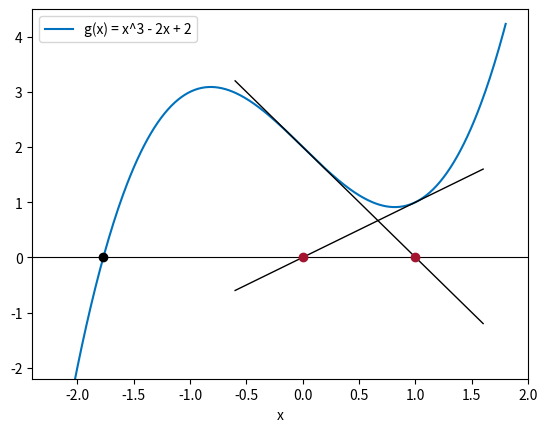

Reproduce this figure in Python.
# Fig. 1.34: Newton's method without convergence (book, Section 1.5, Eq. 1.44)
# g(x) = x^3 - 2x + 2 with x_0 = 0: the approximations jump between 0 and 1, the root at -1.769 is not found
# (c) 2026 Philipp Kügler · Program for the book "Dynamical Systems in the Life Sciences" · MIT License (see LICENSE)
import numpy as np
import matplotlib.pyplot as plt

g = lambda x: x**3 - 2 * x + 2
dg = lambda x: 3 * x**2 - 2

x = [0.0]
for n in range(6):
    x.append(x[-1] - g(x[-1]) / dg(x[-1]))
print("x_0 ... x_6 =", "  ".join(f"{v:g}" for v in x))

xs = -1.0                                # with a better initial value it works
for n in range(8):
    xs = xs - g(xs) / dg(xs)
print(f"start at -1: root x* = {xs:.6f}")

xx = np.linspace(-2.2, 1.8, 400)
plt.plot(xx, g(xx), color=(0, 0.447, 0.741), label="g(x) = x^3 - 2x + 2")
plt.axhline(0, color="k", lw=0.8)
zz = np.linspace(-0.6, 1.6, 10)
for a in (0, 1):                         # the two tangents
    plt.plot(zz, g(a) + dg(a) * (zz - a), "k", lw=1)
plt.plot([0, 1], [0, 0], "o", color=(0.64, 0.08, 0.18))
plt.plot(xs, 0, "ko")
plt.ylim(-2.2, 4.5); plt.xlabel("x"); plt.legend(loc="upper left")
plt.show()
